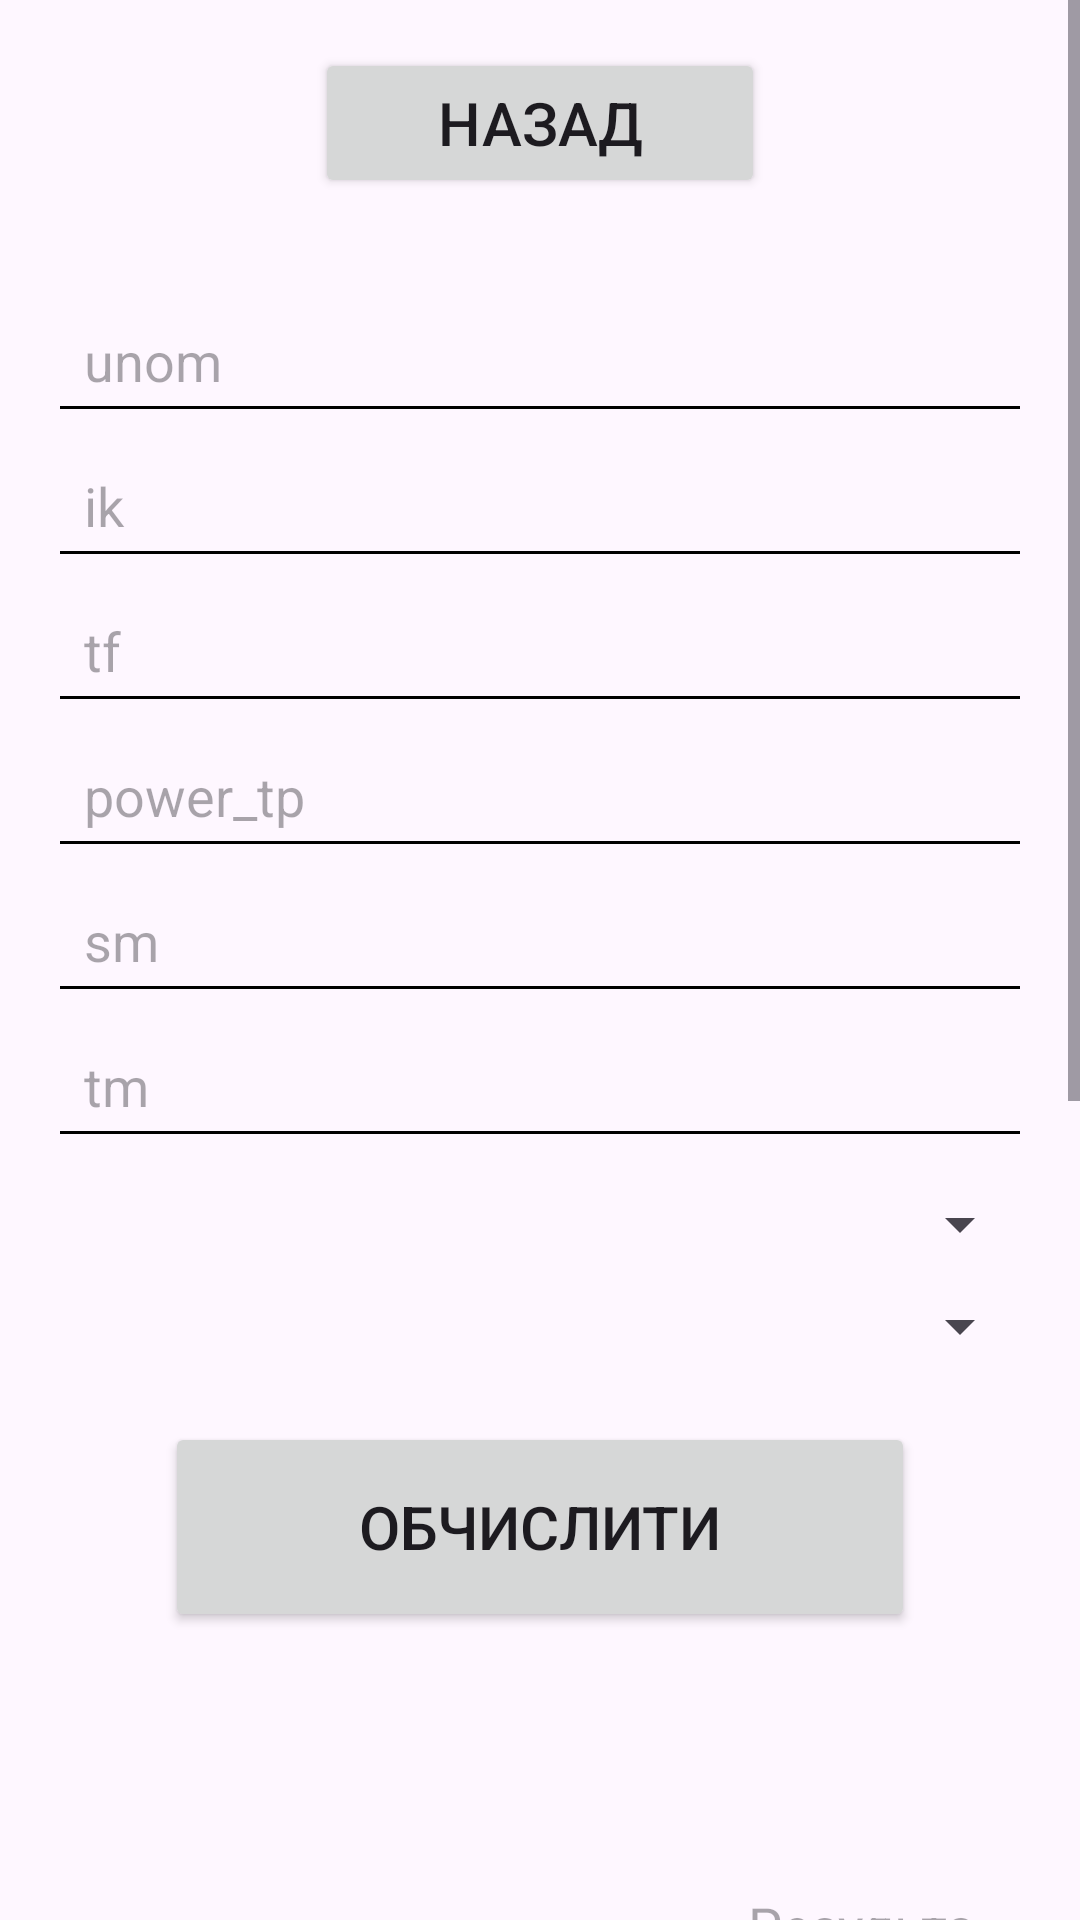

Reconstruct the res/layout file that produces this screen, plus the resources it refers to.
<!-- AndroidManifest.xml: application theme Theme.Calc4 -->
<!-- res/layout/first_calculator.xml -->
<?xml version="1.0" encoding="utf-8"?>
<androidx.constraintlayout.widget.ConstraintLayout xmlns:android="http://schemas.android.com/apk/res/android"
    xmlns:app="http://schemas.android.com/apk/res-auto"
    xmlns:tools="http://schemas.android.com/tools"
    android:id="@+id/first_calculator"
    android:layout_width="match_parent"
    android:layout_height="match_parent"
    tools:context=".FirstCalculator">

    
    <ScrollView
        android:layout_width="0dp"
        android:layout_height="0dp"
        app:layout_constraintBottom_toBottomOf="parent"
        app:layout_constraintEnd_toEndOf="parent"
        app:layout_constraintStart_toStartOf="parent"
        app:layout_constraintTop_toTopOf="parent">

        
        <LinearLayout
            android:id="@+id/edittext_container"
            android:layout_width="match_parent"
            android:layout_height="wrap_content"
            android:layout_margin="16dp"
            android:orientation="vertical">

            
            <Button
                android:id="@+id/back_button"
                android:layout_width="150dp"
                android:layout_height="50dp"
                android:layout_gravity="center_horizontal"
                android:layout_marginBottom="20dp"
                android:padding="8dp"
                android:text="Назад"
                android:textSize="20sp" />

            
            <EditText
                android:id="@+id/unom"
                android:layout_width="match_parent"
                android:layout_height="wrap_content"
                android:layout_marginTop="10dp"
                android:backgroundTint="@color/black"
                android:hint="unom"
                android:padding="12dp" />

            <EditText
                android:id="@+id/ik"
                android:layout_width="match_parent"
                android:layout_height="wrap_content"
                android:backgroundTint="@color/black"
                android:hint="ik"
                android:padding="12dp" />

            <EditText
                android:id="@+id/tf"
                android:layout_width="match_parent"
                android:layout_height="wrap_content"
                android:backgroundTint="@color/black"
                android:hint="tf"
                android:padding="12dp" />

            <EditText
                android:id="@+id/power_tp"
                android:layout_width="match_parent"
                android:layout_height="wrap_content"
                android:backgroundTint="@color/black"
                android:hint="power_tp"
                android:padding="12dp" />

            <EditText
                android:id="@+id/sm"
                android:layout_width="match_parent"
                android:layout_height="wrap_content"
                android:backgroundTint="@color/black"
                android:hint="sm"
                android:padding="12dp" />

            <EditText
                android:id="@+id/tm"
                android:layout_width="match_parent"
                android:layout_height="wrap_content"
                android:backgroundTint="@color/black"
                android:hint="tm"
                android:padding="12dp" />

            
            <Spinner
                android:id="@+id/selection_1"
                android:layout_width="match_parent"
                android:layout_height="wrap_content"
                android:layout_marginTop="10dp" />

            <Spinner
                android:id="@+id/selection_2"
                android:layout_width="match_parent"
                android:layout_height="wrap_content"
                android:layout_marginTop="10dp" />

            
            <Button
                android:id="@+id/submit_button"
                android:layout_width="250dp"
                android:layout_height="70dp"
                android:layout_gravity="center_horizontal"
                android:layout_marginTop="20dp"
                android:padding="16dp"
                android:text="Обчислити"
                android:textSize="20sp" />

            <TextView
                android:id="@+id/error1"
                android:layout_width="match_parent"
                android:layout_height="wrap_content"
                android:layout_marginTop="10dp"
                android:padding="16dp"
                android:textSize="16sp" />

            
            <LinearLayout
                android:layout_width="match_parent"
                android:layout_height="wrap_content"
                android:layout_marginTop="10dp"
                android:orientation="horizontal">

                <TextView
                    android:layout_width="wrap_content"
                    android:layout_height="wrap_content"
                    android:layout_gravity="center_vertical"
                    android:padding="12dp"
                    android:text="Розр струм для норм реж:"
                    android:textSize="16sp" />

                <EditText
                    android:id="@+id/result_1"
                    android:layout_width="0dp"
                    android:layout_height="wrap_content"
                    android:layout_weight="1"
                    android:backgroundTint="@color/black"
                    android:enabled="false"
                    android:hint="Результат 1"
                    android:padding="12dp" />
            </LinearLayout>

            
            <LinearLayout
                android:layout_width="match_parent"
                android:layout_height="wrap_content"
                android:layout_marginTop="10dp"
                android:orientation="horizontal">

                <TextView
                    android:layout_width="wrap_content"
                    android:layout_height="wrap_content"
                    android:layout_gravity="center_vertical"
                    android:padding="12dp"
                    android:text="Розр струм для післяавар реж:"
                    android:textSize="16sp" />

                <EditText
                    android:id="@+id/result_2"
                    android:layout_width="0dp"
                    android:layout_height="wrap_content"
                    android:layout_weight="1"
                    android:backgroundTint="@color/black"
                    android:enabled="false"
                    android:hint="Результат 2"
                    android:padding="12dp" />
            </LinearLayout>

            
            <LinearLayout
                android:layout_width="match_parent"
                android:layout_height="wrap_content"
                android:layout_marginTop="10dp"
                android:orientation="horizontal">

                <TextView
                    android:layout_width="wrap_content"
                    android:layout_height="wrap_content"
                    android:layout_gravity="center_vertical"
                    android:padding="12dp"
                    android:text="Економ переріз:"
                    android:textSize="16sp" />

                <EditText
                    android:id="@+id/result_3"
                    android:layout_width="0dp"
                    android:layout_height="wrap_content"
                    android:layout_weight="1"
                    android:backgroundTint="@color/black"
                    android:enabled="false"
                    android:hint="Результат 3"
                    android:padding="12dp" />
            </LinearLayout>

            
            <EditText
                android:id="@+id/ct"
                android:layout_width="match_parent"
                android:layout_height="wrap_content"
                android:layout_marginTop="10dp"
                android:backgroundTint="@color/black"
                android:hint="CT"
                android:padding="12dp" />

            
            <Button
                android:id="@+id/second_submit_button"
                android:layout_width="250dp"
                android:layout_height="70dp"
                android:layout_gravity="center_horizontal"
                android:layout_marginTop="20dp"
                android:padding="16dp"
                android:text="Друге обчислення"
                android:textSize="20sp" />

            <TextView
                android:id="@+id/error2"
                android:layout_width="match_parent"
                android:layout_height="wrap_content"
                android:layout_marginTop="10dp"
                android:padding="16dp"
                android:textSize="16sp" />

            
            <LinearLayout
                android:layout_width="match_parent"
                android:layout_height="wrap_content"
                android:layout_marginTop="10dp"
                android:orientation="horizontal">

                <TextView
                    android:layout_width="wrap_content"
                    android:layout_height="wrap_content"
                    android:layout_gravity="center_vertical"
                    android:padding="12dp"
                    android:text="Переріз за терм стійкістю до дії струмів:"
                    android:textSize="16sp" />

                <EditText
                    android:id="@+id/second_result"
                    android:layout_width="0dp"
                    android:layout_height="wrap_content"
                    android:layout_weight="1"
                    android:backgroundTint="@color/black"
                    android:enabled="false"
                    android:hint="Результат другого обчислення"
                    android:padding="12dp" />
            </LinearLayout>
        </LinearLayout>
    </ScrollView>
</androidx.constraintlayout.widget.ConstraintLayout>
<!-- resources referenced by this layout -->
<resources>
  <style name="Theme.Calc4" parent="Base.Theme.Calc4" />
  <style name="Base.Theme.Calc4" parent="Theme.Material3.DayNight.NoActionBar">
          
          
      </style>
  <!-- not gathered from this repository: default colours our renderer supplied (Android Studio template values) -->
  <color name="black">#FF000000</color>
</resources>
